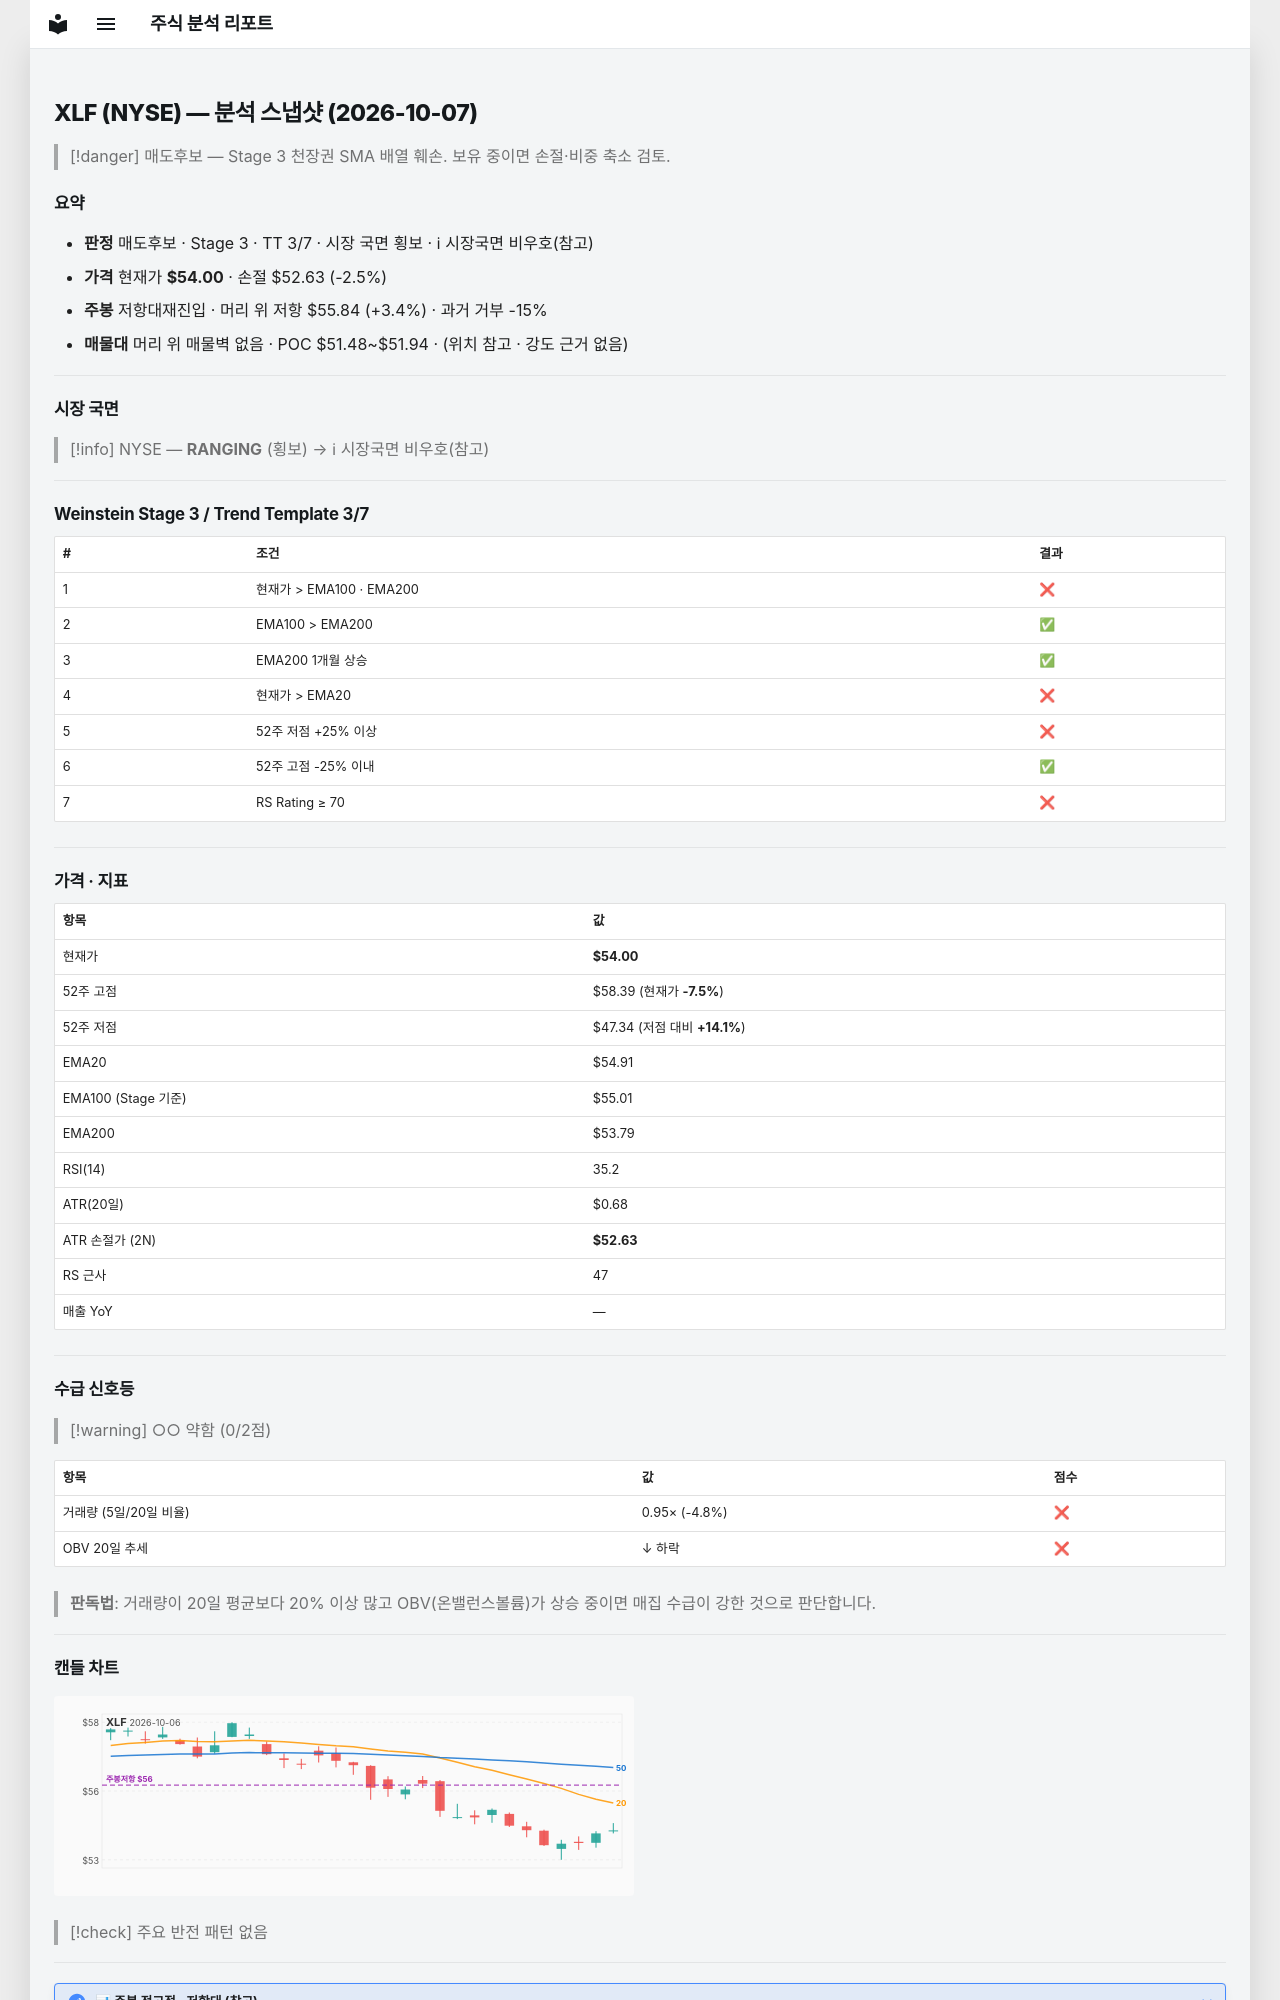

repository: soloandco/stock-reports · page: snapshots/XLF-2026-10-07/index.html · generator: mkdocs

---
type: analysis-snapshot
title: XLF 분석 스냅샷
ticker: XLF
market: NYSE
created: 2026-10-07
updated: 2026-10-07
bar-date: 2026-10-06
verdict: 매도후보
real-rr: 1.34
sma50-gap-pct: -1.6
weekly-position: 저항대재진입
weekly-overhead-price: 55.84
weekly-overhead-pct: 3.4
stage: 3
trend-template-score: 3
tt-max: 7
ma-set: ema-20-100-200
price: 53.999900817871094
stop-price: 52.631860977811165
market-regime: RANGING
supply-demand-score: 0/2
supply-demand-label: 약함
status: tracking
tags:
  - stock-agent
  - watchlist
  - XLF
  - analysis
related:
  - "[[analysis-template]]"
---

# XLF (NYSE) — 분석 스냅샷 (2026-10-07)

> [!danger] 매도후보 — Stage 3 천장권
> SMA 배열 훼손. 보유 중이면 손절·비중 축소 검토.

## 요약

- **판정** 매도후보 · Stage 3 · TT 3/7 · 시장 국면 횡보 · ℹ 시장국면 비우호(참고)
- **가격** 현재가 **$54.00** · 손절 $52.63 (-2.5%)
- **주봉** 저항대재진입 · 머리 위 저항 $55.84 (+3.4%) · 과거 거부 -15%
- **매물대** 머리 위 매물벽 없음 · POC $51.48~$51.94 · (위치 참고 · 강도 근거 없음)

---

## 시장 국면

> [!info] NYSE — **RANGING** (횡보) → ℹ 시장국면 비우호(참고)

---

## Weinstein Stage 3 / Trend Template 3/7

| # | 조건 | 결과 |
|---|------|------|
| 1 | 현재가 > EMA100 · EMA200 | ❌ |
| 2 | EMA100 > EMA200 | ✅ |
| 3 | EMA200 1개월 상승 | ✅ |
| 4 | 현재가 > EMA20 | ❌ |
| 5 | 52주 저점 +25% 이상 | ❌ |
| 6 | 52주 고점 -25% 이내 | ✅ |
| 7 | RS Rating ≥ 70 | ❌ |

---

## 가격 · 지표

| 항목 | 값 |
|------|---|
| 현재가 | **$54.00** |
| 52주 고점 | $58.39 (현재가 **-7.5%**) |
| 52주 저점 | $47.34 (저점 대비 **+14.1%**) |
| EMA20 | $54.91 |
| EMA100 (Stage 기준) | $55.01 |
| EMA200 | $53.79 |
| RSI(14) | 35.2 |
| ATR(20일) | $0.68 |
| ATR 손절가 (2N) | **$52.63** |
| RS 근사 | 47 |
| 매출 YoY | — |

---
## 수급 신호등

> [!warning] ○○ 약함 (0/2점)

| 항목 | 값 | 점수 |
|------|------|------|
| 거래량 (5일/20일 비율) | 0.95× (-4.8%) | ❌ |
| OBV 20일 추세 | ↓ 하락 | ❌ |

> **판독법**: 거래량이 20일 평균보다 20% 이상 많고 OBV(온밸런스볼륨)가 상승 중이면 매집 수급이 강한 것으로 판단합니다.

---
